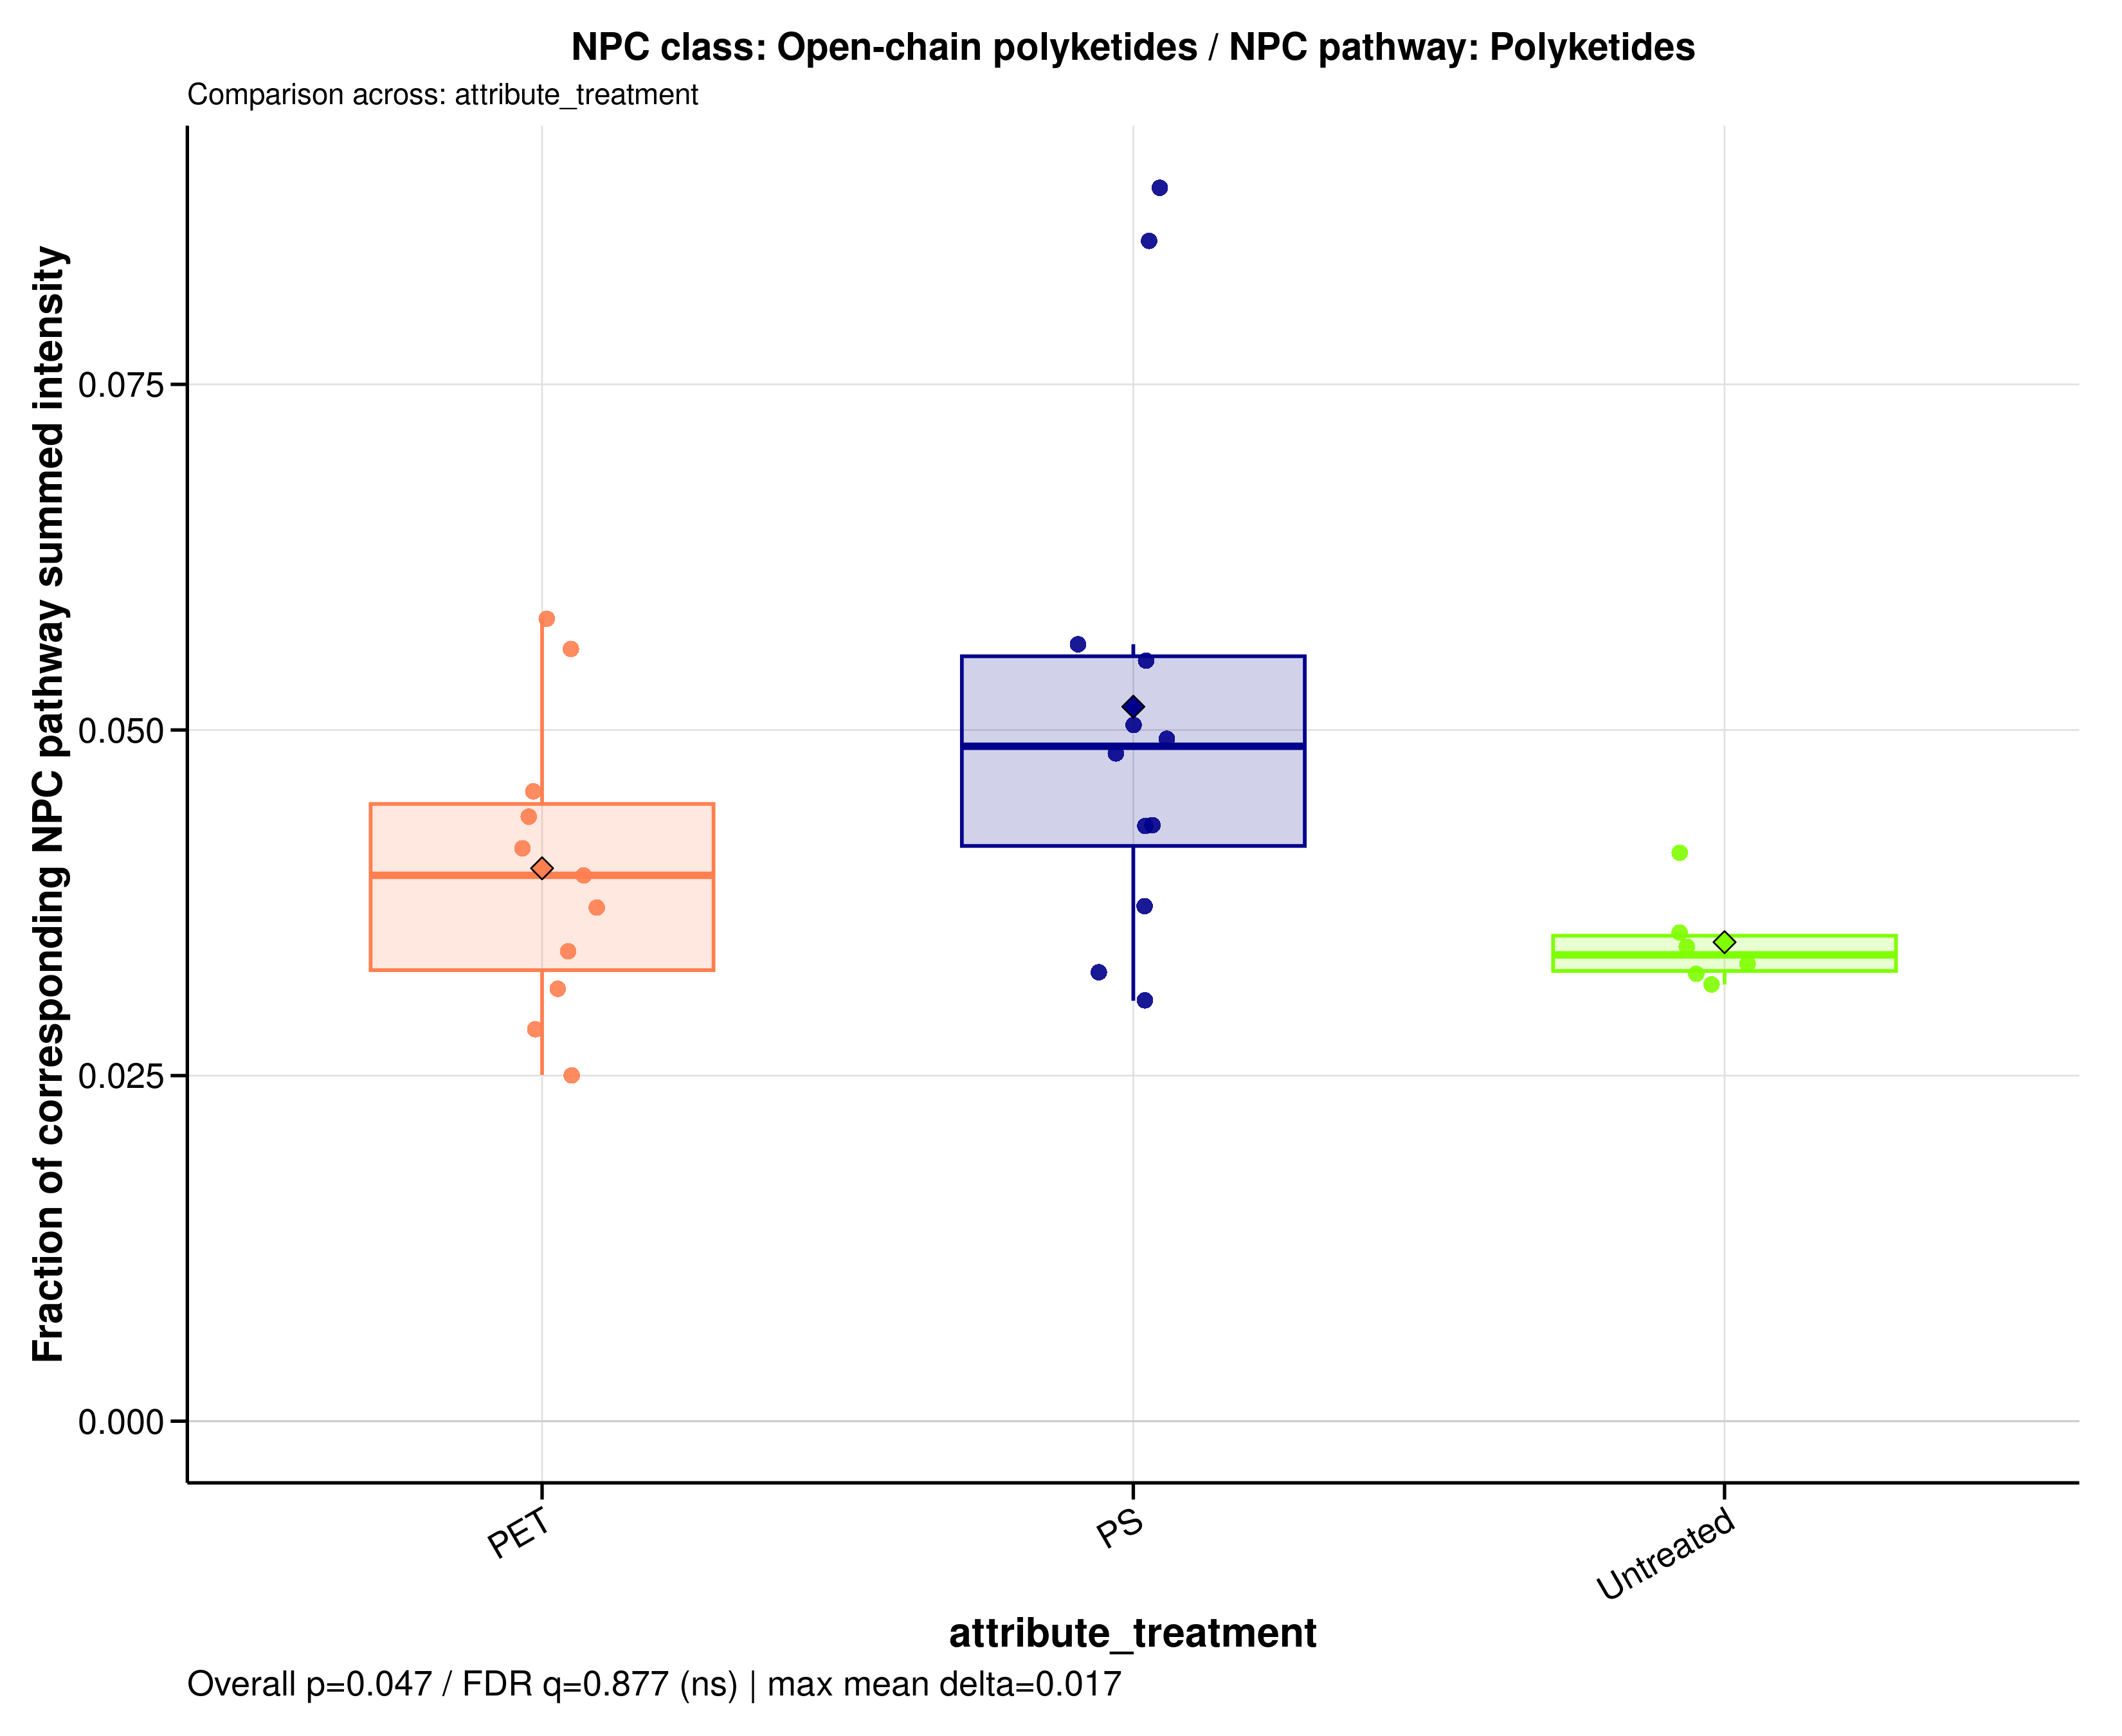

Values plotted in this chart, from the file beside it:
sample_id	group	data_source	numerator_level	numerator_term	numerator_class	denominator_level	denominator_term	npc_pathway	npc_superclass	npc_class	ratio_label	ratio_plot_label	numerator_n_features	denominator_n_features	numerator_summed_intensity	denominator_summed_intensity	ratio	npc_overall_test	npc_overall_p_value	npc_overall_q_value	npc_overall_significance	npc_max_mean_difference	npc_max_median_difference
A549_110626_PET05	PET	filtered	class	Open-chain polyketides	Open-chain polyketides	pathway	Polyketides	Polyketides	Linear polyketides | Macrolides	Open-chain polyketides	NPC class: Open-chain polyketides / NPC …	Open-chain polyketides	7	150	1.841	42.09	0.04375	kruskal_wallis	0.04673	0.8771	ns	0.01704	0.01509
A549_110626_PET100	PET	filtered	class	Open-chain polyketides	Open-chain polyketides	pathway	Polyketides	Polyketides	Linear polyketides | Macrolides	Open-chain polyketides	NPC class: Open-chain polyketides / NPC …	Open-chain polyketides	7	150	2.045	55.07	0.03713	kruskal_wallis	0.04673	0.8771	ns	0.01704	0.01509
A549_110626_PS05	PS	filtered	class	Open-chain polyketides	Open-chain polyketides	pathway	Polyketides	Polyketides	Linear polyketides | Macrolides	Open-chain polyketides	NPC class: Open-chain polyketides / NPC …	Open-chain polyketides	7	150	1.876	43.57	0.04306	kruskal_wallis	0.04673	0.8771	ns	0.01704	0.01509
A549_110626_PS100	PS	filtered	class	Open-chain polyketides	Open-chain polyketides	pathway	Polyketides	Polyketides	Linear polyketides | Macrolides	Open-chain polyketides	NPC class: Open-chain polyketides / NPC …	Open-chain polyketides	7	150	2.562	51.94	0.04933	kruskal_wallis	0.04673	0.8771	ns	0.01704	0.01509
A549_110626_untreated	Untreated	filtered	class	Open-chain polyketides	Open-chain polyketides	pathway	Polyketides	Polyketides	Linear polyketides | Macrolides	Open-chain polyketides	NPC class: Open-chain polyketides / NPC …	Open-chain polyketides	7	150	2.207	69.87	0.03159	kruskal_wallis	0.04673	0.8771	ns	0.01704	0.01509
A549_180626_PET05	PET	filtered	class	Open-chain polyketides	Open-chain polyketides	pathway	Polyketides	Polyketides	Linear polyketides | Macrolides	Open-chain polyketides	NPC class: Open-chain polyketides / NPC …	Open-chain polyketides	7	150	1.215	38.85	0.03128	kruskal_wallis	0.04673	0.8771	ns	0.01704	0.01509
A549_180626_PET100	PET	filtered	class	Open-chain polyketides	Open-chain polyketides	pathway	Polyketides	Polyketides	Linear polyketides | Macrolides	Open-chain polyketides	NPC class: Open-chain polyketides / NPC …	Open-chain polyketides	7	150	2.095	50.52	0.04146	kruskal_wallis	0.04673	0.8771	ns	0.01704	0.01509
A549_180626_PS05	PS	filtered	class	Open-chain polyketides	Open-chain polyketides	pathway	Polyketides	Polyketides	Linear polyketides | Macrolides	Open-chain polyketides	NPC class: Open-chain polyketides / NPC …	Open-chain polyketides	7	150	2.11	41.93	0.05033	kruskal_wallis	0.04673	0.8771	ns	0.01704	0.01509
A549_180626_PS100	PS	filtered	class	Open-chain polyketides	Open-chain polyketides	pathway	Polyketides	Polyketides	Linear polyketides | Macrolides	Open-chain polyketides	NPC class: Open-chain polyketides / NPC …	Open-chain polyketides	7	150	2.553	52.83	0.04831	kruskal_wallis	0.04673	0.8771	ns	0.01704	0.01509
A549_180626_untreated	Untreated	filtered	class	Open-chain polyketides	Open-chain polyketides	pathway	Polyketides	Polyketides	Linear polyketides | Macrolides	Open-chain polyketides	NPC class: Open-chain polyketides / NPC …	Open-chain polyketides	7	150	2.429	74.98	0.03239	kruskal_wallis	0.04673	0.8771	ns	0.01704	0.01509
A549_210626_PET05	PET	filtered	class	Open-chain polyketides	Open-chain polyketides	pathway	Polyketides	Polyketides	Linear polyketides | Macrolides	Open-chain polyketides	NPC class: Open-chain polyketides / NPC …	Open-chain polyketides	7	150	3.406	61	0.05583	kruskal_wallis	0.04673	0.8771	ns	0.01704	0.01509
A549_210626_PET100	PET	filtered	class	Open-chain polyketides	Open-chain polyketides	pathway	Polyketides	Polyketides	Linear polyketides | Macrolides	Open-chain polyketides	NPC class: Open-chain polyketides / NPC …	Open-chain polyketides	7	150	2.952	50.84	0.05806	kruskal_wallis	0.04673	0.8771	ns	0.01704	0.01509
A549_210626_PS05	PS	filtered	class	Open-chain polyketides	Open-chain polyketides	pathway	Polyketides	Polyketides	Linear polyketides | Macrolides	Open-chain polyketides	NPC class: Open-chain polyketides / NPC …	Open-chain polyketides	7	150	2.288	41.58	0.05504	kruskal_wallis	0.04673	0.8771	ns	0.01704	0.01509
A549_210626_PS100	PS	filtered	class	Open-chain polyketides	Open-chain polyketides	pathway	Polyketides	Polyketides	Linear polyketides | Macrolides	Open-chain polyketides	NPC class: Open-chain polyketides / NPC …	Open-chain polyketides	7	150	4.666	54.65	0.08537	kruskal_wallis	0.04673	0.8771	ns	0.01704	0.01509
A549_210626_untreated	Untreated	filtered	class	Open-chain polyketides	Open-chain polyketides	pathway	Polyketides	Polyketides	Linear polyketides | Macrolides	Open-chain polyketides	NPC class: Open-chain polyketides / NPC …	Open-chain polyketides	7	150	2.204	53.65	0.04109	kruskal_wallis	0.04673	0.8771	ns	0.01704	0.01509
MDM_160526_PET05	PET	filtered	class	Open-chain polyketides	Open-chain polyketides	pathway	Polyketides	Polyketides	Linear polyketides | Macrolides	Open-chain polyketides	NPC class: Open-chain polyketides / NPC …	Open-chain polyketides	7	150	0.9549	24.18	0.03948	kruskal_wallis	0.04673	0.8771	ns	0.01704	0.01509
MDM_160526_PET100	PET	filtered	class	Open-chain polyketides	Open-chain polyketides	pathway	Polyketides	Polyketides	Linear polyketides | Macrolides	Open-chain polyketides	NPC class: Open-chain polyketides / NPC …	Open-chain polyketides	7	150	1.575	34.58	0.04555	kruskal_wallis	0.04673	0.8771	ns	0.01704	0.01509
MDM_160526_PS05	PS	filtered	class	Open-chain polyketides	Open-chain polyketides	pathway	Polyketides	Polyketides	Linear polyketides | Macrolides	Open-chain polyketides	NPC class: Open-chain polyketides / NPC …	Open-chain polyketides	7	150	0.8167	21.91	0.03727	kruskal_wallis	0.04673	0.8771	ns	0.01704	0.01509
MDM_160526_PS100	PS	filtered	class	Open-chain polyketides	Open-chain polyketides	pathway	Polyketides	Polyketides	Linear polyketides | Macrolides	Open-chain polyketides	NPC class: Open-chain polyketides / NPC …	Open-chain polyketides	7	150	3.717	41.64	0.08925	kruskal_wallis	0.04673	0.8771	ns	0.01704	0.01509
MDM_160526_untreated	Untreated	filtered	class	Open-chain polyketides	Open-chain polyketides	pathway	Polyketides	Polyketides	Linear polyketides | Macrolides	Open-chain polyketides	NPC class: Open-chain polyketides / NPC …	Open-chain polyketides	7	150	0.9071	26.41	0.03435	kruskal_wallis	0.04673	0.8771	ns	0.01704	0.01509
MDM_A_190626_PET05	PET	filtered	class	Open-chain polyketides	Open-chain polyketides	pathway	Polyketides	Polyketides	Linear polyketides | Macrolides	Open-chain polyketides	NPC class: Open-chain polyketides / NPC …	Open-chain polyketides	7	150	0	0	NA	kruskal_wallis	0.04673	0.8771	ns	0.01704	0.01509
MDM_A_190626_PET100	PET	filtered	class	Open-chain polyketides	Open-chain polyketides	pathway	Polyketides	Polyketides	Linear polyketides | Macrolides	Open-chain polyketides	NPC class: Open-chain polyketides / NPC …	Open-chain polyketides	7	150	1.717	60.5	0.02837	kruskal_wallis	0.04673	0.8771	ns	0.01704	0.01509
MDM_A_190626_PS05	PS	filtered	class	Open-chain polyketides	Open-chain polyketides	pathway	Polyketides	Polyketides	Linear polyketides | Macrolides	Open-chain polyketides	NPC class: Open-chain polyketides / NPC …	Open-chain polyketides	7	150	1.503	49.41	0.03041	kruskal_wallis	0.04673	0.8771	ns	0.01704	0.01509
MDM_A_190626_PS100	PS	filtered	class	Open-chain polyketides	Open-chain polyketides	pathway	Polyketides	Polyketides	Linear polyketides | Macrolides	Open-chain polyketides	NPC class: Open-chain polyketides / NPC …	Open-chain polyketides	7	150	1.449	33.59	0.04314	kruskal_wallis	0.04673	0.8771	ns	0.01704	0.01509
MDM_A_190626_untreated	Untreated	filtered	class	Open-chain polyketides	Open-chain polyketides	pathway	Polyketides	Polyketides	Linear polyketides | Macrolides	Open-chain polyketides	NPC class: Open-chain polyketides / NPC …	Open-chain polyketides	7	150	1.825	55.13	0.03311	kruskal_wallis	0.04673	0.8771	ns	0.01704	0.01509
MDM_B_120626_PS05	PS	filtered	class	Open-chain polyketides	Open-chain polyketides	pathway	Polyketides	Polyketides	Linear polyketides | Macrolides	Open-chain polyketides	NPC class: Open-chain polyketides / NPC …	Open-chain polyketides	7	150	1.444	44.43	0.03249	kruskal_wallis	0.04673	0.8771	ns	0.01704	0.01509
MDM_B_190626_PET05	PET	filtered	class	Open-chain polyketides	Open-chain polyketides	pathway	Polyketides	Polyketides	Linear polyketides | Macrolides	Open-chain polyketides	NPC class: Open-chain polyketides / NPC …	Open-chain polyketides	7	150	1.088	43.43	0.02504	kruskal_wallis	0.04673	0.8771	ns	0.01704	0.01509
MDM_B_190626_PET100	PET	filtered	class	Open-chain polyketides	Open-chain polyketides	pathway	Polyketides	Polyketides	Linear polyketides | Macrolides	Open-chain polyketides	NPC class: Open-chain polyketides / NPC …	Open-chain polyketides	7	150	1.712	50.41	0.03396	kruskal_wallis	0.04673	0.8771	ns	0.01704	0.01509
MDM_B_190626_PS100	PS	filtered	class	Open-chain polyketides	Open-chain polyketides	pathway	Polyketides	Polyketides	Linear polyketides | Macrolides	Open-chain polyketides	NPC class: Open-chain polyketides / NPC …	Open-chain polyketides	7	150	2.419	43.04	0.0562	kruskal_wallis	0.04673	0.8771	ns	0.01704	0.01509
MDM_B_190626_untreated	Untreated	filtered	class	Open-chain polyketides	Open-chain polyketides	pathway	Polyketides	Polyketides	Linear polyketides | Macrolides	Open-chain polyketides	NPC class: Open-chain polyketides / NPC …	Open-chain polyketides	7	150	1.33	37.61	0.03537	kruskal_wallis	0.04673	0.8771	ns	0.01704	0.01509
